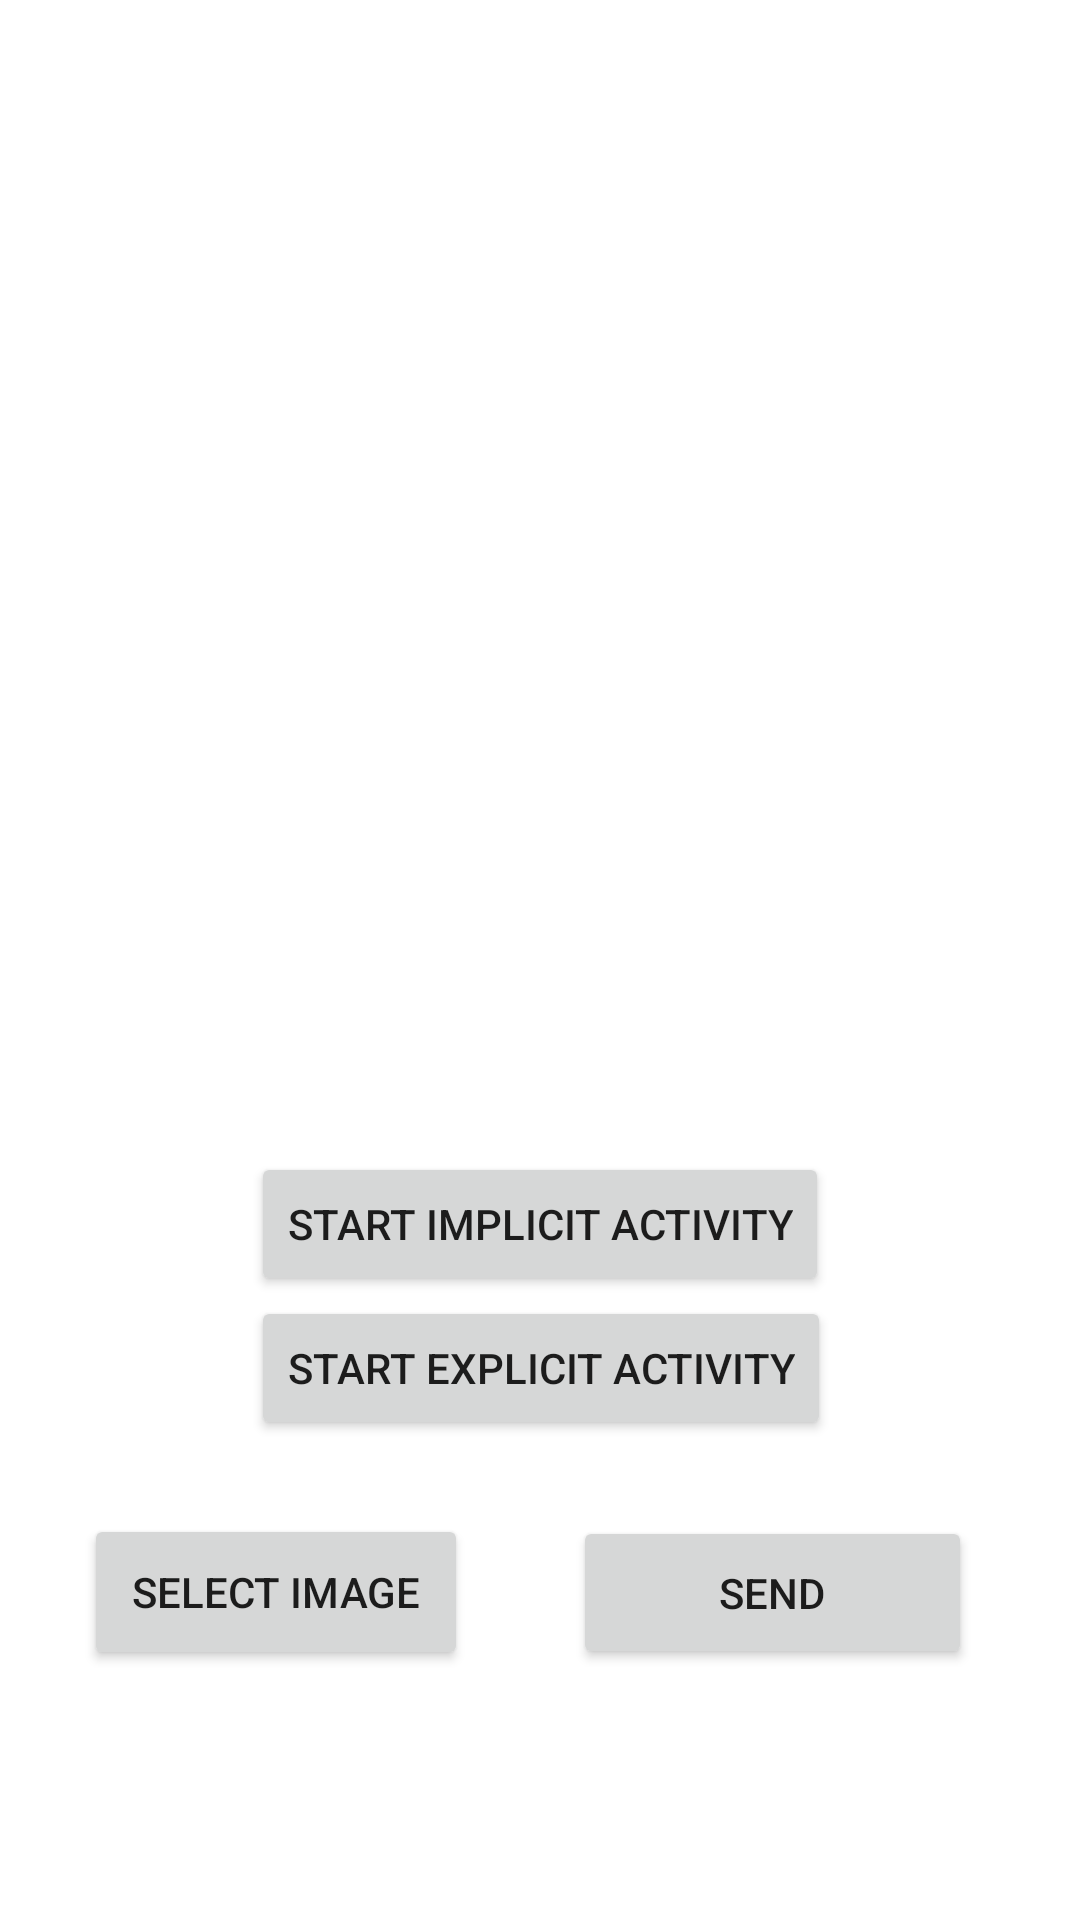

Produce the Android XML layout that renders to this screen, including the resource entries it uses.
<!-- AndroidManifest.xml: application theme Theme.Lab01_Intents01 -->
<!-- res/layout/activity_main.xml -->
<?xml version="1.0" encoding="utf-8"?>
<androidx.constraintlayout.widget.ConstraintLayout xmlns:android="http://schemas.android.com/apk/res/android"
    xmlns:app="http://schemas.android.com/apk/res-auto"
    xmlns:tools="http://schemas.android.com/tools"
    android:layout_width="match_parent"
    android:layout_height="match_parent"
    tools:context=".MainActivity">

    <Button
        android:id="@+id/btnStartImplicitActivity"
        android:layout_width="wrap_content"
        android:layout_height="wrap_content"
        android:text="Start Implicit Activity"
        app:layout_constraintBottom_toTopOf="@+id/btnStartExplicitActivity"
        app:layout_constraintEnd_toEndOf="parent"
        app:layout_constraintStart_toStartOf="parent" />

    <Button
        android:id="@+id/btnStartExplicitActivity"
        android:layout_width="wrap_content"
        android:layout_height="wrap_content"
        android:layout_marginBottom="160dp"
        android:text="Start Explicit Activity"
        app:layout_constraintBottom_toBottomOf="parent"
        app:layout_constraintEnd_toEndOf="parent"
        app:layout_constraintHorizontal_bias="0.502"
        app:layout_constraintStart_toStartOf="parent" />

    <Button
        android:id="@+id/btnSelectIImage"
        android:layout_width="128dp"
        android:layout_height="52dp"
        android:text="Select Image"
        app:layout_constraintBottom_toBottomOf="parent"
        app:layout_constraintEnd_toStartOf="@+id/btnShare"
        app:layout_constraintHorizontal_bias="0.442"
        app:layout_constraintStart_toStartOf="parent"
        app:layout_constraintTop_toTopOf="parent"
        app:layout_constraintVertical_bias="0.858" />

    <Button
        android:id="@+id/btnShare"
        android:layout_width="133dp"
        android:layout_height="51dp"
        android:layout_marginEnd="36dp"
        android:text="Send"
        app:layout_constraintBottom_toBottomOf="parent"
        app:layout_constraintEnd_toEndOf="parent"
        app:layout_constraintTop_toTopOf="parent"
        app:layout_constraintVertical_bias="0.858" />

    <TextView
        android:id="@+id/tvResultOnScreen"
        android:layout_width="256dp"
        android:layout_height="75dp"
        android:layout_marginBottom="72dp"
        app:layout_constraintBottom_toTopOf="@+id/btnStartImplicitActivity"
        app:layout_constraintEnd_toEndOf="parent"
        app:layout_constraintHorizontal_bias="0.496"
        app:layout_constraintStart_toStartOf="parent"
        app:layout_constraintTop_toTopOf="parent"
        app:layout_constraintVertical_bias="0.655" />
</androidx.constraintlayout.widget.ConstraintLayout>
<!-- resources referenced by this layout -->
<resources>
  <style name="Theme.Lab01_Intents01" parent="Theme.MaterialComponents.DayNight.DarkActionBar">
          
          <item name="colorPrimary">@color/purple_500</item>
          <item name="colorPrimaryVariant">@color/purple_700</item>
          <item name="colorOnPrimary">@color/white</item>
          
          <item name="colorSecondary">@color/teal_200</item>
          <item name="colorSecondaryVariant">@color/teal_700</item>
          <item name="colorOnSecondary">@color/black</item>
          
          <item name="android:statusBarColor" tools:targetApi="l">?attr/colorPrimaryVariant</item>
          
      </style>
  <!-- not gathered from this repository: default colours our renderer supplied (Android Studio template values) -->
  <color name="purple_500">#FF6200EE</color>
  <color name="purple_700">#FF3700B3</color>
  <color name="teal_200">#FF03DAC5</color>
  <color name="teal_700">#FF018786</color>
  <color name="black">#FF000000</color>
  <color name="white">#FFFFFFFF</color>
</resources>
